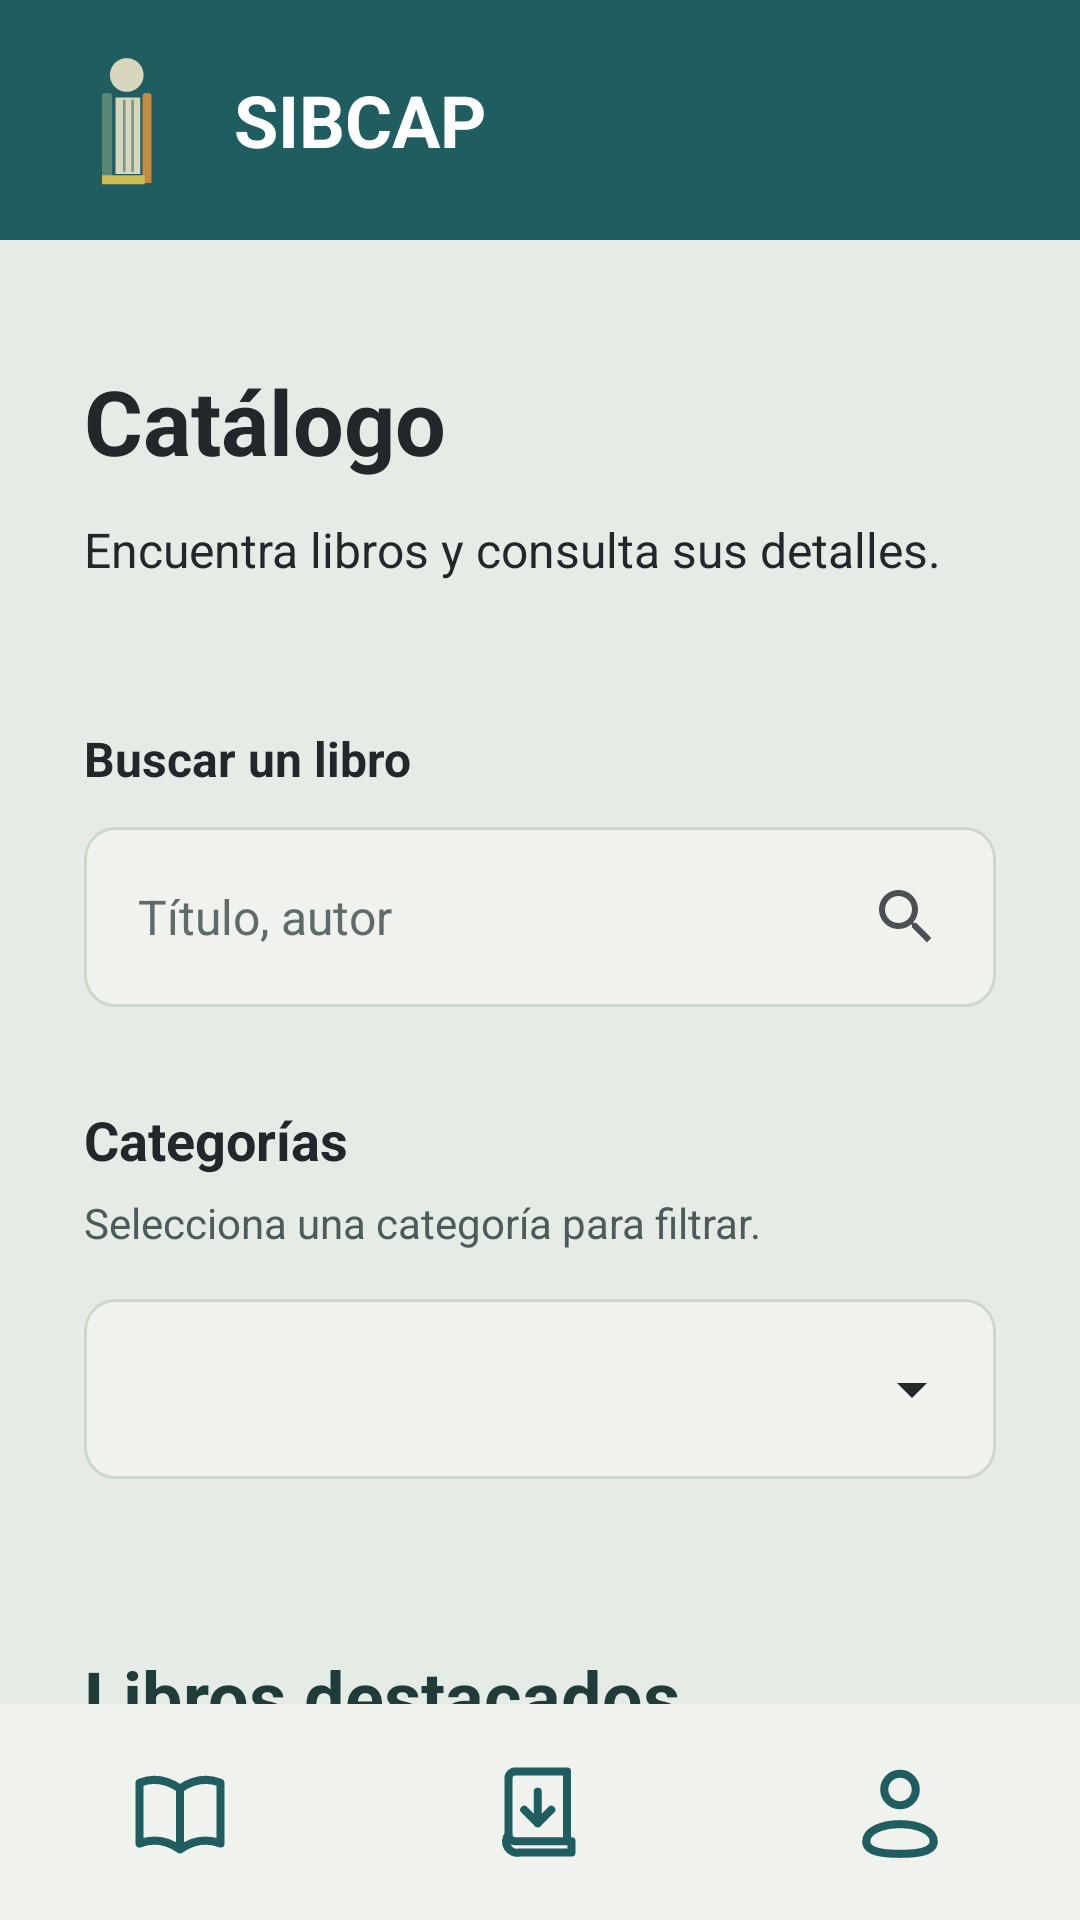

Here is an Android app screen rendered from its layout file. Give the layout XML and the strings, colors and styles it references.
<!-- AndroidManifest.xml: application theme Theme.App_SIBCAP -->
<!-- res/layout/activity_catalogo.xml -->
<?xml version="1.0" encoding="utf-8"?>
<LinearLayout xmlns:android="http://schemas.android.com/apk/res/android"
    xmlns:app="http://schemas.android.com/apk/res-auto"
    xmlns:tools="http://schemas.android.com/tools"
    android:id="@+id/main"
    android:layout_width="match_parent"
    android:layout_height="match_parent"
    android:background="@color/fondo_login"
    android:orientation="vertical"
    tools:context=".vista.CatalogoActivity">

    
    <include
        android:id="@+id/encabezado"
        layout="@layout/layout_encabezado" />

    <androidx.core.widget.NestedScrollView
        android:layout_width="match_parent"
        android:layout_height="0dp"
        android:layout_weight="1">

        <LinearLayout
            android:layout_width="match_parent"
            android:layout_height="wrap_content"
            android:orientation="vertical"
            android:paddingHorizontal="28dp"
            android:paddingTop="40dp"
            android:paddingBottom="32dp">

            <TextView
                android:layout_width="match_parent"
                android:layout_height="wrap_content"
                android:text="@string/catalogo_catalogo"
                android:textColor="@color/texto_negro"
                android:textSize="30sp"
                android:textStyle="bold" />

            <TextView
                android:id="@+id/txtBienvenida"
                android:layout_width="match_parent"
                android:layout_height="wrap_content"
                android:layout_marginTop="12dp"
                android:textColor="@color/texto_secundario"
                android:textSize="19sp"
                android:textStyle="bold"
                android:visibility="gone"
                tools:text="¡Bienvenido(a), Valeria!"
                tools:visibility="visible" />

            <TextView
                android:layout_width="match_parent"
                android:layout_height="wrap_content"
                android:layout_marginTop="12dp"
                android:text="@string/catalogo_encuentra_libros_y_consulta"
                android:textColor="@color/texto_negro"
                android:textSize="16sp" />

            
            <TextView
                android:layout_width="match_parent"
                android:layout_height="wrap_content"
                android:layout_marginTop="48dp"
                android:text="@string/catalogo_buscar_un_libro"
                android:textColor="@color/texto_negro"
                android:textSize="16sp"
                android:textStyle="bold" />

            <LinearLayout
                android:layout_width="match_parent"
                android:layout_height="60dp"
                android:layout_marginTop="12dp"
                android:background="@drawable/bg_campo_texto"
                android:gravity="center_vertical"
                android:orientation="horizontal"
                android:paddingStart="18dp"
                android:paddingEnd="6dp">

                <EditText
                    android:id="@+id/txtBuscar"
                    android:layout_width="0dp"
                    android:layout_height="match_parent"
                    android:layout_weight="1"
                    android:background="@null"
                    android:hint="@string/catalogo_titulo_autor"
                    android:imeOptions="actionSearch"
                    android:inputType="text"
                    android:maxLength="100"
                    android:textColor="@color/texto_negro"
                    android:textColorHint="@color/texto_etiqueta"
                    android:textSize="16sp" />

                <ImageButton
                    android:id="@+id/btnBuscar"
                    android:layout_width="48dp"
                    android:layout_height="48dp"
                    android:background="?attr/selectableItemBackgroundBorderless"
                    android:contentDescription="@string/catalogo_buscar"
                    android:src="@drawable/ic_buscar" />
            </LinearLayout>

            
            <TextView
                android:layout_width="match_parent"
                android:layout_height="wrap_content"
                android:layout_marginTop="32dp"
                android:text="@string/catalogo_categorias"
                android:textColor="@color/texto_negro"
                android:textSize="18sp"
                android:textStyle="bold" />

            <TextView
                android:layout_width="match_parent"
                android:layout_height="wrap_content"
                android:layout_marginTop="6dp"
                android:text="@string/catalogo_selecciona_una_categoria_para"
                android:textColor="@color/texto_secundario"
                android:textSize="14sp" />

            <FrameLayout
                android:layout_width="match_parent"
                android:layout_height="60dp"
                android:layout_marginTop="16dp"
                android:background="@drawable/bg_campo_texto">

                <Spinner
                    android:id="@+id/spnCategorias"
                    android:layout_width="match_parent"
                    android:layout_height="match_parent"
                    android:background="@null"
                    android:paddingStart="8dp"
                    android:paddingEnd="40dp" />

                <ImageView
                    android:layout_width="24dp"
                    android:layout_height="24dp"
                    android:layout_gravity="end|center_vertical"
                    android:layout_marginEnd="16dp"
                    android:importantForAccessibility="no"
                    android:src="@drawable/ic_flecha_abajo" />
            </FrameLayout>

            
            <TextView
                android:layout_width="match_parent"
                android:layout_height="wrap_content"
                android:layout_marginTop="56dp"
                android:text="@string/catalogo_libros_destacados"
                android:textColor="@color/texto_principal"
                android:textSize="24sp"
                android:textStyle="bold" />

            <ProgressBar
                android:id="@+id/pbCatalogo"
                android:layout_width="wrap_content"
                android:layout_height="wrap_content"
                android:layout_gravity="center_horizontal"
                android:layout_marginTop="24dp"
                android:visibility="gone" />

            <TextView
                android:id="@+id/txtMensaje"
                android:layout_width="match_parent"
                android:layout_height="wrap_content"
                android:layout_marginTop="24dp"
                android:gravity="center"
                android:textColor="@color/texto_secundario"
                android:textSize="16sp"
                android:visibility="gone"
                tools:text="No se encontraron libros." />

            
            <androidx.recyclerview.widget.RecyclerView
                android:id="@+id/rvLibros"
                android:layout_width="match_parent"
                android:layout_height="wrap_content"
                android:layout_marginTop="8dp"
                android:nestedScrollingEnabled="false"
                tools:itemCount="3"
                tools:listitem="@layout/item_libro" />

            <com.google.android.material.button.MaterialButton
                android:id="@+id/btnVerMas"
                android:layout_width="match_parent"
                android:layout_height="64dp"
                android:layout_marginTop="12dp"
                android:backgroundTint="@color/verde_oscuro"
                android:text="@string/catalogo_ver_mas_libros"
                android:textAllCaps="false"
                android:textColor="@color/white"
                android:textSize="18sp"
                android:visibility="gone"
                app:cornerRadius="12dp"
                tools:visibility="visible" />

            <TextView
                android:layout_width="match_parent"
                android:layout_height="wrap_content"
                android:layout_marginTop="48dp"
                android:gravity="center"
                android:lineSpacingMultiplier="1.3"
                android:text="@string/catalogo_descubre_tu_proxima_lectura"
                android:textColor="@color/texto_etiqueta"
                android:textSize="17sp" />
        </LinearLayout>
    </androidx.core.widget.NestedScrollView>

    
    <include
        android:id="@+id/navegacion"
        layout="@layout/layout_navegacion" />
</LinearLayout>
<!-- res/layout/layout_encabezado.xml (included above) -->
<?xml version="1.0" encoding="utf-8"?>
<LinearLayout xmlns:android="http://schemas.android.com/apk/res/android"
    android:layout_width="match_parent"
    android:layout_height="wrap_content"
    android:background="@color/verde_oscuro"
    android:orientation="vertical">

    <LinearLayout
        android:layout_width="match_parent"
        android:layout_height="80dp"
        android:gravity="center_vertical"
        android:orientation="horizontal"
        android:paddingHorizontal="28dp">

        <ImageView
            android:layout_width="30dp"
            android:layout_height="48dp"
            android:contentDescription="@string/plantilla_logo_sibcap"
            android:src="@drawable/logo_sibcap" />

        <TextView
            android:layout_width="wrap_content"
            android:layout_height="wrap_content"
            android:layout_marginStart="20dp"
            android:text="@string/plantilla_sibcap"
            android:textColor="@color/white"
            android:textSize="24sp"
            android:textStyle="bold" />
    </LinearLayout>
</LinearLayout>
<!-- res/layout/item_libro.xml (included above) -->
<?xml version="1.0" encoding="utf-8"?>
<androidx.constraintlayout.widget.ConstraintLayout xmlns:android="http://schemas.android.com/apk/res/android"
    xmlns:app="http://schemas.android.com/apk/res-auto"
    xmlns:tools="http://schemas.android.com/tools"
    android:layout_width="match_parent"
    android:layout_height="wrap_content"
    android:layout_marginTop="20dp"
    android:background="@drawable/bg_tarjeta"
    android:clickable="true"
    android:focusable="true"
    android:padding="14dp">

    <ImageView
        android:id="@+id/imgPortada"
        android:layout_width="70dp"
        android:layout_height="112dp"
        android:background="@color/verde_oscuro"
        android:contentDescription="@string/item_libro_portada_del_libro"
        android:scaleType="centerCrop"
        app:layout_constraintStart_toStartOf="parent"
        app:layout_constraintTop_toTopOf="parent"
        tools:src="@android:drawable/ic_menu_gallery" />

    <TextView
        android:id="@+id/txtTitulo"
        android:layout_width="0dp"
        android:layout_height="wrap_content"
        android:layout_marginStart="20dp"
        android:layout_marginTop="4dp"
        android:ellipsize="end"
        android:maxLines="2"
        android:textColor="@color/texto_principal"
        android:textSize="18sp"
        android:textStyle="bold"
        app:layout_constraintEnd_toEndOf="parent"
        app:layout_constraintStart_toEndOf="@id/imgPortada"
        app:layout_constraintTop_toTopOf="parent"
        tools:text="Cien años de soledad" />

    <TextView
        android:id="@+id/txtAutor"
        android:layout_width="0dp"
        android:layout_height="wrap_content"
        android:layout_marginTop="8dp"
        android:ellipsize="end"
        android:maxLines="1"
        android:textColor="@color/texto_secundario"
        android:textSize="16sp"
        app:layout_constraintEnd_toEndOf="parent"
        app:layout_constraintStart_toStartOf="@id/txtTitulo"
        app:layout_constraintTop_toBottomOf="@id/txtTitulo"
        tools:text="Gabriel García Márquez" />

    <com.google.android.material.button.MaterialButton
        android:id="@+id/btnVerDetalles"
        android:layout_width="wrap_content"
        android:layout_height="56dp"
        android:layout_marginTop="12dp"
        android:backgroundTint="@color/verde_oscuro"
        android:insetTop="0dp"
        android:insetBottom="0dp"
        android:text="@string/item_libro_ver_detalles"
        android:textAllCaps="false"
        android:textColor="@color/white"
        android:textSize="16sp"
        app:cornerRadius="10dp"
        app:layout_constraintBottom_toBottomOf="parent"
        app:layout_constraintEnd_toEndOf="parent"
        app:layout_constraintTop_toBottomOf="@id/txtAutor"
        app:layout_constraintVertical_bias="1" />

    <TextView
        android:id="@+id/txtCategoria"
        android:layout_width="0dp"
        android:layout_height="wrap_content"
        android:layout_marginEnd="8dp"
        android:ellipsize="end"
        android:maxLines="1"
        android:textColor="@color/verde_oscuro"
        android:textSize="16sp"
        app:layout_constraintBottom_toBottomOf="@id/btnVerDetalles"
        app:layout_constraintEnd_toStartOf="@id/btnVerDetalles"
        app:layout_constraintStart_toStartOf="@id/txtTitulo"
        app:layout_constraintTop_toTopOf="@id/btnVerDetalles"
        tools:text="Novela" />

</androidx.constraintlayout.widget.ConstraintLayout>
<!-- res/layout/layout_navegacion.xml (included above) -->
<?xml version="1.0" encoding="utf-8"?>
<LinearLayout xmlns:android="http://schemas.android.com/apk/res/android"
    android:layout_width="match_parent"
    android:layout_height="72dp"
    android:background="@color/fondo_campo"
    android:orientation="horizontal">

    
    <FrameLayout
        android:id="@+id/navCatalogo"
        android:layout_width="0dp"
        android:layout_height="match_parent"
        android:layout_weight="1"
        android:background="?attr/selectableItemBackground"
        android:contentDescription="@string/plantilla_catalogo">

        <View
            android:id="@+id/indicadorCatalogo"
            android:layout_width="64dp"
            android:layout_height="3dp"
            android:layout_gravity="top|center_horizontal"
            android:background="@color/texto_principal"
            android:visibility="invisible" />

        <ImageView
            android:layout_width="36dp"
            android:layout_height="36dp"
            android:layout_gravity="center"
            android:importantForAccessibility="no"
            android:src="@drawable/ic_nav_catalogo" />
    </FrameLayout>

    
    <FrameLayout
        android:id="@+id/navPrestamos"
        android:layout_width="0dp"
        android:layout_height="match_parent"
        android:layout_weight="1"
        android:background="?attr/selectableItemBackground"
        android:contentDescription="@string/plantilla_mis_prestamos">

        <View
            android:id="@+id/indicadorPrestamos"
            android:layout_width="64dp"
            android:layout_height="3dp"
            android:layout_gravity="top|center_horizontal"
            android:background="@color/texto_principal"
            android:visibility="invisible" />

        <ImageView
            android:layout_width="36dp"
            android:layout_height="36dp"
            android:layout_gravity="center"
            android:importantForAccessibility="no"
            android:src="@drawable/ic_nav_prestamos" />
    </FrameLayout>

    
    <FrameLayout
        android:id="@+id/navPerfil"
        android:layout_width="0dp"
        android:layout_height="match_parent"
        android:layout_weight="1"
        android:background="?attr/selectableItemBackground"
        android:contentDescription="@string/plantilla_mi_perfil">

        <View
            android:id="@+id/indicadorPerfil"
            android:layout_width="64dp"
            android:layout_height="3dp"
            android:layout_gravity="top|center_horizontal"
            android:background="@color/texto_principal"
            android:visibility="invisible" />

        <ImageView
            android:layout_width="36dp"
            android:layout_height="36dp"
            android:layout_gravity="center"
            android:importantForAccessibility="no"
            android:src="@drawable/ic_nav_perfil" />
    </FrameLayout>
</LinearLayout>
<!-- resources referenced by this layout -->
<resources>
  <color name="fondo_campo">#F0F2EE</color>
  <color name="fondo_login">#E5EBE5</color>
  <color name="texto_etiqueta">#5E6B68</color>
  <color name="texto_negro">#21272A</color>
  <color name="texto_principal">#1F3B3A</color>
  <color name="texto_secundario">#4C5A59</color>
  <color name="verde_oscuro">#205D61</color>
  <color name="white">#FFFFFFFF</color>
  <!-- drawable bg_campo_texto (drawable) -->
  <?xml version="1.0" encoding="utf-8"?>
  <shape xmlns:android="http://schemas.android.com/apk/res/android"
      android:shape="rectangle">
      <solid android:color="@color/fondo_campo" />
      <stroke android:width="1dp" android:color="@color/borde_campo" />
      <corners android:radius="10dp" />
  </shape>
  <!-- drawable bg_tarjeta (drawable) -->
  <?xml version="1.0" encoding="utf-8"?>
  <shape xmlns:android="http://schemas.android.com/apk/res/android" android:shape="rectangle">
      <solid android:color="@color/fondo_campo" />
      <stroke android:width="1dp" android:color="@color/borde_campo" />
      <corners android:radius="14dp" />
  </shape>
  <!-- drawable ic_flecha_abajo (drawable) -->
  <?xml version="1.0" encoding="utf-8"?>
  <vector xmlns:android="http://schemas.android.com/apk/res/android"
      android:width="24dp" android:height="24dp"
      android:viewportWidth="24" android:viewportHeight="24">
      <path android:fillColor="#21272A" android:pathData="M7,10l5,5 5,-5z" />
  </vector>
  <!-- drawable ic_nav_catalogo (drawable) -->
  <?xml version="1.0" encoding="utf-8"?>
  <vector xmlns:android="http://schemas.android.com/apk/res/android"
      android:width="36dp" android:height="36dp"
      android:viewportWidth="24" android:viewportHeight="24">
      <path android:strokeColor="#205D61" android:strokeWidth="1.8"
          android:strokeLineCap="round" android:strokeLineJoin="round"
          android:pathData="M3,5.5C5.8,4.4 8.8,4.6 12,6.8C15.2,4.6 18.2,4.4 21,5.5V19C18.2,17.9 15.2,18.1 12,20.3C8.8,18.1 5.8,17.9 3,19ZM12,6.8V20.3" />
  </vector>
  <!-- drawable ic_nav_perfil (drawable) -->
  <?xml version="1.0" encoding="utf-8"?>
  <vector xmlns:android="http://schemas.android.com/apk/res/android"
      android:width="36dp" android:height="36dp"
      android:viewportWidth="24" android:viewportHeight="24">
      <path android:strokeColor="#205D61" android:strokeWidth="1.8"
          android:strokeLineCap="round" android:strokeLineJoin="round"
          android:pathData="M12,3.5a3.5,3.5 0,1 1,0 7a3.5,3.5 0,1 1,0 -7zM4.5,18.5c0,-2.3 3.4,-3.8 7.5,-3.8s7.5,1.5 7.5,3.8s-3.4,2.8 -7.5,2.8s-7.5,-0.5 -7.5,-2.8z" />
  </vector>
  <string name="catalogo_buscar">Buscar</string>
  <string name="catalogo_buscar_un_libro">Buscar un libro</string>
  <string name="catalogo_catalogo">Catálogo</string>
  <string name="catalogo_categorias">Categorías</string>
  <string name="catalogo_descubre_tu_proxima_lectura">Descubre tu próxima lectura y visita la biblioteca para consultar o pedir el libro en persona.</string>
  <string name="catalogo_encuentra_libros_y_consulta">Encuentra libros y consulta sus detalles.</string>
  <string name="catalogo_libros_destacados">Libros destacados</string>
  <string name="catalogo_selecciona_una_categoria_para">Selecciona una categoría para filtrar.</string>
  <string name="catalogo_titulo_autor">Título, autor</string>
  <string name="catalogo_ver_mas_libros">Ver más libros</string>
  <string name="item_libro_portada_del_libro">Portada del libro</string>
  <string name="item_libro_ver_detalles">Ver detalles</string>
  <string name="plantilla_catalogo">Catálogo</string>
  <string name="plantilla_logo_sibcap">Logo SIBCAP</string>
  <string name="plantilla_mi_perfil">Mi perfil</string>
  <string name="plantilla_mis_prestamos">Mis préstamos</string>
  <string name="plantilla_sibcap">SIBCAP</string>
  <style name="Theme.App_SIBCAP" parent="Base.Theme.App_SIBCAP" />
  <color name="borde_campo">#CBD8CC</color>
  <style name="Base.Theme.App_SIBCAP" parent="Theme.Material3.DayNight.NoActionBar">
          
          
      </style>
</resources>
